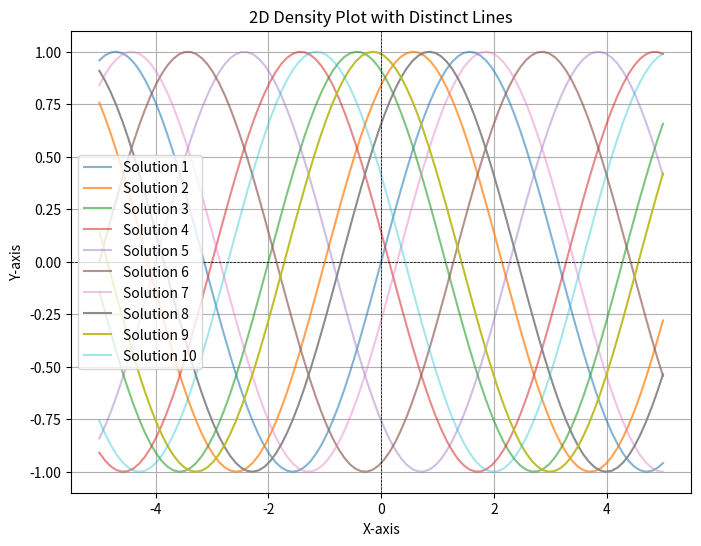

Write the Python code that produced this figure.

import numpy as np
import matplotlib.pyplot as plt

# Generate sample data
np.random.seed(0)
num_lines = 10
x_values = np.linspace(-5, 5, 100)
probabilities = np.random.rand(num_lines)  # Random probabilities for opacity

# Create a figure
plt.figure(figsize=(8, 6))

# Plot distinct lines with varying opacity
for i in range(num_lines):
    y_values = np.sin(x_values + i)  # Each line can represent a different solution
    plt.plot(x_values, y_values, alpha=probabilities[i], label=f'Solution {i+1}')

# Customize the plot
plt.title('2D Density Plot with Distinct Lines')
plt.xlabel('X-axis')
plt.ylabel('Y-axis')
plt.axhline(0, color='black', lw=0.5, ls='--')  # Add x-axis line
plt.axvline(0, color='black', lw=0.5, ls='--')  # Add y-axis line
plt.legend()
plt.grid(True)

# Show the plot
plt.show()
